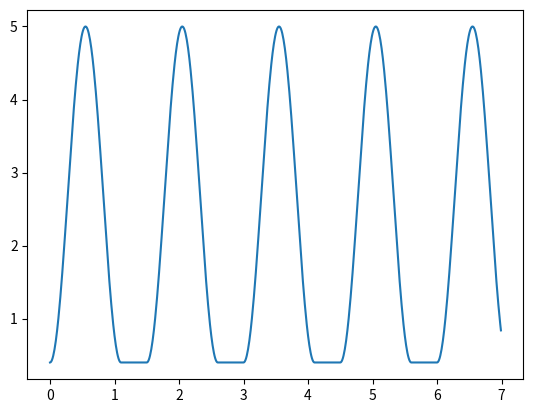

Recreate this plot in Python.
# -*- coding: utf-8 -*-
"""
Created on Wed May 24 16:09:19 2017

[redacted]
"""

import math
import numpy as np
import matplotlib.pyplot as plt


def walking_model(
        t=0.1, d_max=0.4, d_stance=0.33, t_swing=0.83, t_stance=0.33):
    #  秒とメートル
    '''The Detection and Following of Human Legs Through Inductive Approaches
    for a Mobile Robot With a Single Laser Range Finder
    '''
    t_cycle = t_swing + t_stance
    t = t % t_cycle
    if t < t_swing:
        d_t = - (d_max - d_stance) / 2  \
            * math.cos(2*math.pi/t_swing * t) + (d_max + d_stance) / 2
    else:
        d_t = d_stance

    return d_t


if __name__ == '__main__':
    t = 0
    d_max = 5
    d_stance = 0.4
    t_swing = 1.1
    t_stance = 0.4
    t_cycle = t_swing + t_stance
    v_max = 2
    d_t = []
    ts = np.arange(0, 7, 0.01)

    for t in ts:
        d_t.append(walking_model(t, d_max, d_stance, t_swing, t_stance))

    plt.plot(ts, d_t)  # このままでは横軸にd_tの添え字が入る
    plt.show()
